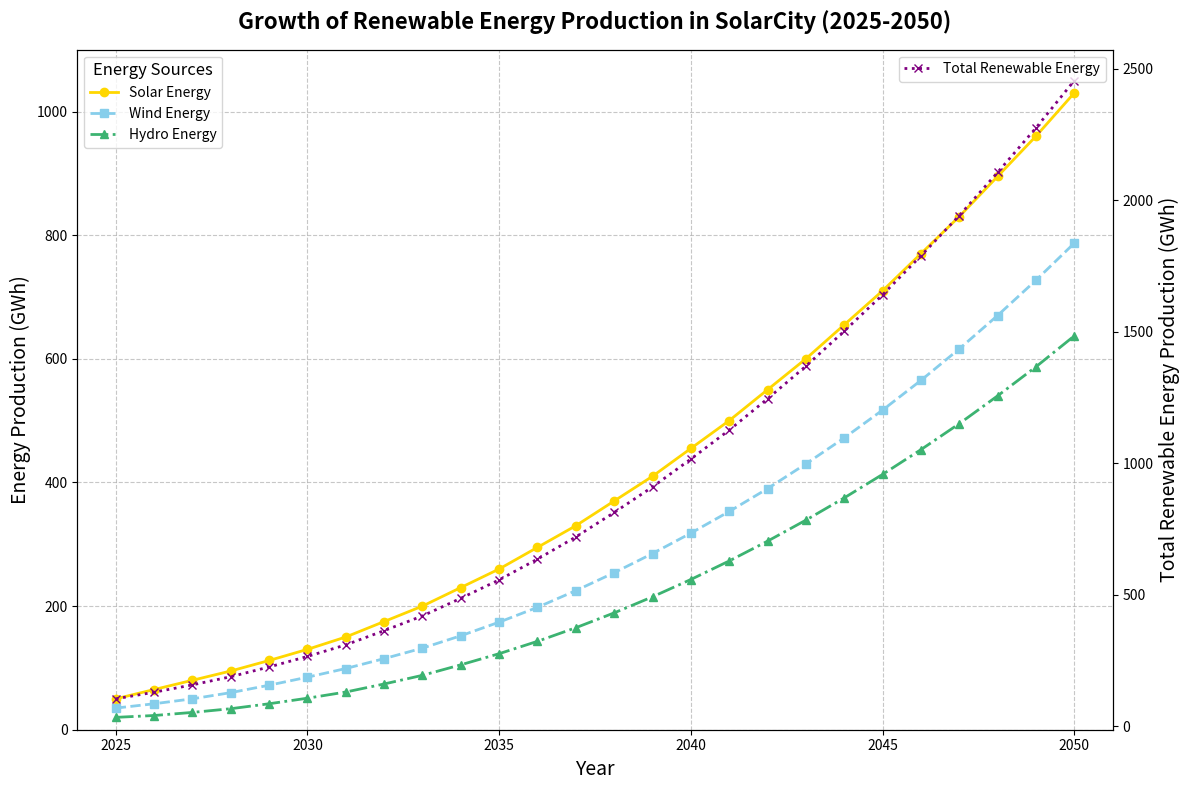

Recreate this plot in Python.
import matplotlib.pyplot as plt
import numpy as np

# Backstory: Tracking the rise of renewable energy production in a futuristic city, SolarCity, from 2025 to 2050
# The data reflects the growth in gigawatt-hours (GWh) for three main renewable energy sources: Solar, Wind, and Hydro

# Define the time points (years)
years = np.arange(2025, 2051)

# Define energy production data for each renewable source
solar_energy = np.array([50, 65, 80, 95, 112, 130, 150, 175, 200, 230, 260, 295, 330, 370, 410, 455, 500, 550, 600, 655, 710, 770, 830, 895, 960, 1030])
wind_energy = np.array([35, 42, 50, 60, 72, 85, 99, 115, 132, 152, 174, 198, 225, 254, 285, 318, 353, 390, 430, 472, 517, 565, 616, 670, 727, 787])
hydro_energy = np.array([20, 23, 28, 34, 42, 51, 61, 74, 88, 105, 123, 143, 165, 189, 215, 243, 273, 305, 339, 375, 413, 453, 495, 540, 587, 637])

# Create the figure and subplots
fig, ax1 = plt.subplots(figsize=(12, 8))

# Plot the line chart for each energy source
ax1.plot(years, solar_energy, label='Solar Energy', marker='o', linestyle='-', linewidth=2, color='gold')
ax1.plot(years, wind_energy, label='Wind Energy', marker='s', linestyle='--', linewidth=2, color='skyblue')
ax1.plot(years, hydro_energy, label='Hydro Energy', marker='^', linestyle='-.', linewidth=2, color='mediumseagreen')

# Add titles and labels
ax1.set_title('Growth of Renewable Energy Production in SolarCity (2025-2050)', fontsize=16, fontweight='bold', pad=15)
ax1.set_xlabel('Year', fontsize=14)
ax1.set_ylabel('Energy Production (GWh)', fontsize=14)
ax1.grid(True, linestyle='--', alpha=0.7)

# Set axis limits
ax1.set_xlim(2024, 2051)
ax1.set_ylim(0, 1100)

# Add a legend
ax1.legend(title='Energy Sources', title_fontsize=12, fontsize=10, loc='upper left')

# Introduce a secondary subplot - predicting total renewable energy production
total_energy = solar_energy + wind_energy + hydro_energy

# Create a secondary y-axis
ax2 = ax1.twinx()
ax2.plot(years, total_energy, label='Total Renewable Energy', color='purple', linestyle=':', linewidth=2, marker='x')

# Add secondary y-axis label
ax2.set_ylabel('Total Renewable Energy Production (GWh)', fontsize=14)
ax2.legend(loc='upper right', fontsize=10)

# Adjust layout to avoid overlap
plt.tight_layout()

# Display the plot
plt.show()
